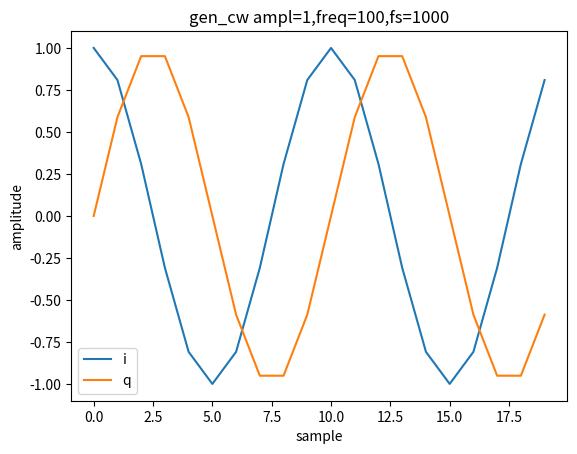
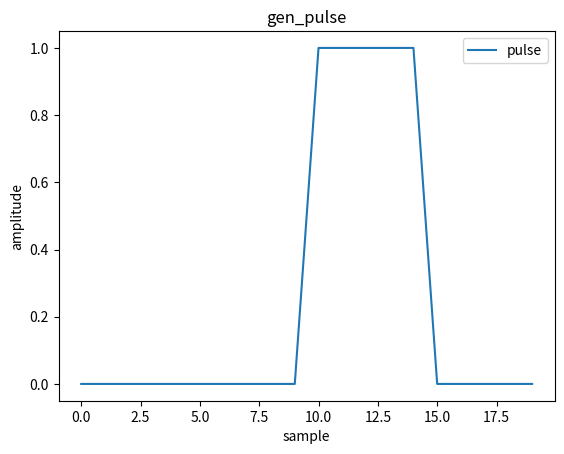
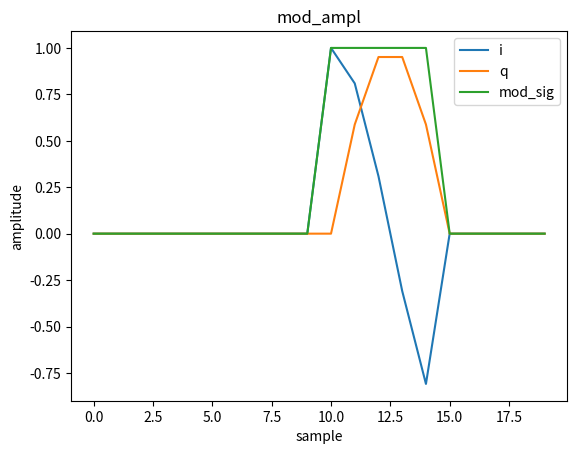

These charts were generated, in order, by the following Python code:
#%% Import module
#%matplotlib inline   # Uncomment when .ipynb
import matplotlib.pyplot as plt
import numpy as np
import struct

#%% Generate CW
def gen_cw(ampl, freq, fs, length, log=False):
    n = np.arange(length)
    iq = [ampl * np.cos(2 * np.pi * freq * n / fs), ampl * np.sin(2 * np.pi * freq * n / fs)]
    if log:
        plt.plot(n, iq[0], label="i")
        plt.plot(n, iq[1], label="q")
        plt.title(f"gen_cw ampl={ampl},freq={freq},fs={fs}")
        plt.xlabel("sample")
        plt.ylabel("amplitude")
        plt.legend()
        plt.show()
    return iq

#%% Amplitude Modulation
def mod_ampl(iq, mod_sig, log=False):
    iq_out = [np.multiply(iq[0], mod_sig), np.multiply(iq[1], mod_sig)]
    if log:
        n  = np.arange(len(iq_out[0]))
        plt.plot(n, iq_out[0], label="i")
        plt.plot(n, iq_out[1], label="q")
        plt.plot(n, mod_sig, label="mod_sig")
        plt.title(f"mod_ampl")
        plt.xlabel("sample")
        plt.ylabel("amplitude")
        plt.legend()
        plt.show()
    return iq_out

#%% Generate Pulse
def gen_pulse(amplitude, on_start, on_length, total_length, log=False):
    pulse = np.zeros(total_length)
    on_range = range(on_start, on_start + on_length)
    for index in on_range:
        pulse[index] = amplitude
    if log:
        n = range(len(pulse))
        plt.plot(n, pulse, label="pulse")
        plt.title(f"gen_pulse")
        plt.xlabel("sample")
        plt.ylabel("amplitude")
        plt.legend()
        plt.show()        
    return pulse

#%% Output CSV
def output_csv(filename, iq):
    np.savetxt(filename, np.stack((iq[0], iq[1])).T, delimiter=",")
    return

#%% Output BIN
def output_bin(filename, iq):
    with open(filename, "wb") as fp:
        rng = range(iq[0].shape[0])
        data = np.insert(iq[1], rng, iq[0])
        fmt = "f" * len(data)  # output as float
        bin = struct.pack(fmt, *data)   # * means unpack
        fp.write(bin)
    return

#%% Test
cw = gen_cw(1, 100, 1000, 20, True)
pulse = gen_pulse(1, 10, 5, 20, True)
pulsed_cw = mod_ampl(cw, pulse, True)
#output_csv("cw.csv", cw)
#output_bin("cw.bin", cw)

# %%
